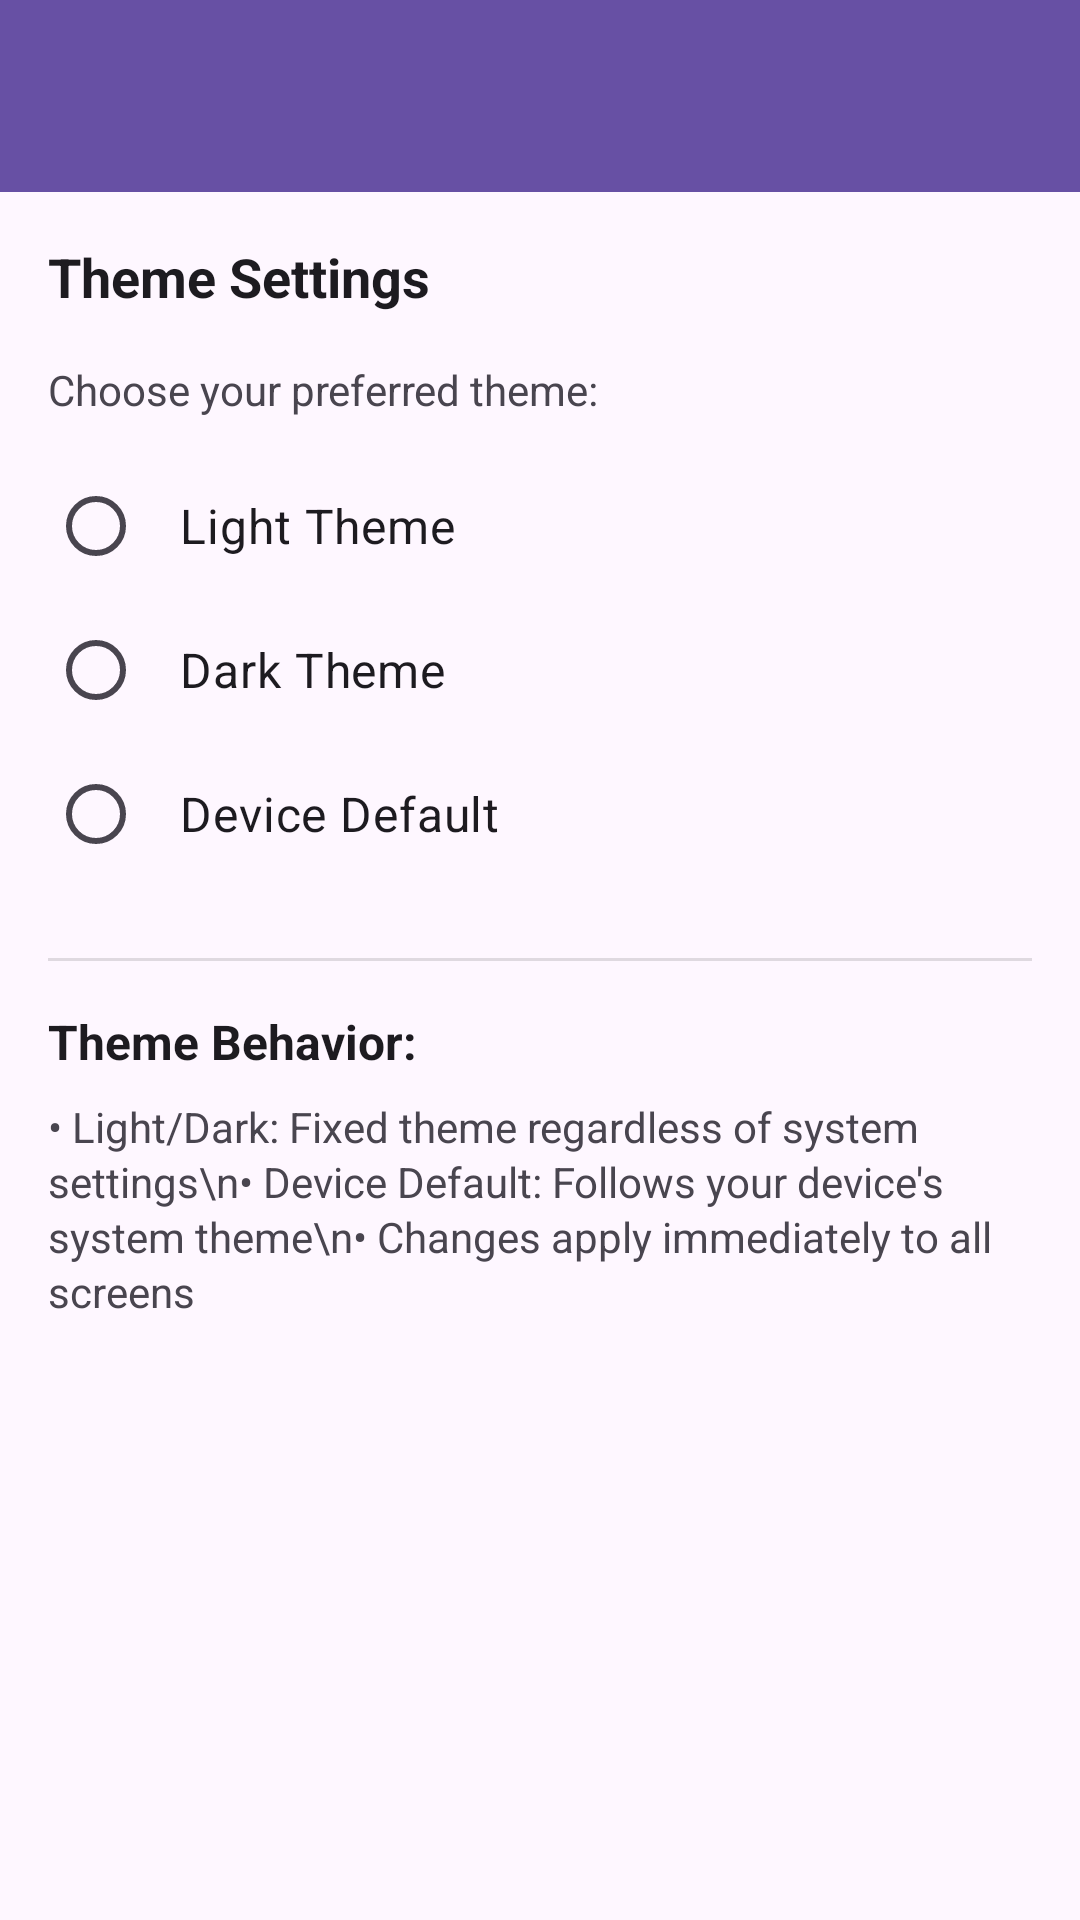

The Android layout XML behind this screen, and the referenced resources:
<!-- AndroidManifest.xml: application theme Theme.ThemeShowCase -->
<!-- res/layout/activity_setting.xml -->
<?xml version="1.0" encoding="utf-8"?>
<LinearLayout xmlns:android="http://schemas.android.com/apk/res/android"
    xmlns:app="http://schemas.android.com/apk/res-auto"
    android:layout_width="match_parent"
    android:layout_height="match_parent"
    android:orientation="vertical"
    android:background="?android:attr/windowBackground">

    <androidx.appcompat.widget.Toolbar
        android:id="@+id/toolbar"
        android:layout_width="match_parent"
        android:layout_height="?attr/actionBarSize"
        android:background="?attr/colorPrimary"
        android:theme="@style/ThemeOverlay.AppCompat.Dark.ActionBar"
        app:popupTheme="@style/ThemeOverlay.AppCompat.Light" />

    <ScrollView
        android:layout_width="match_parent"
        android:layout_height="match_parent"
        android:padding="16dp">

        <LinearLayout
            android:layout_width="match_parent"
            android:layout_height="wrap_content"
            android:orientation="vertical">

            <TextView
                android:layout_width="match_parent"
                android:layout_height="wrap_content"
                android:text="Theme Settings"
                android:textSize="18sp"
                android:textStyle="bold"
                android:textColor="?android:attr/textColorPrimary"
                android:layout_marginBottom="16dp" />

            <TextView
                android:layout_width="match_parent"
                android:layout_height="wrap_content"
                android:text="Choose your preferred theme:"
                android:textSize="14sp"
                android:textColor="?android:attr/textColorSecondary"
                android:layout_marginBottom="12dp" />

            <RadioGroup
                android:id="@+id/themeRadioGroup"
                android:layout_width="match_parent"
                android:layout_height="wrap_content"
                android:orientation="vertical">

                <RadioButton
                    android:id="@+id/radioLight"
                    android:layout_width="match_parent"
                    android:layout_height="wrap_content"
                    android:text="Light Theme"
                    android:padding="12dp"
                    android:textSize="16sp"
                    android:textColor="?android:attr/textColorPrimary"
                    android:buttonTint="?attr/colorAccent" />

                <RadioButton
                    android:id="@+id/radioDark"
                    android:layout_width="match_parent"
                    android:layout_height="wrap_content"
                    android:text="Dark Theme"
                    android:padding="12dp"
                    android:textSize="16sp"
                    android:textColor="?android:attr/textColorPrimary"
                    android:buttonTint="?attr/colorAccent" />

                <RadioButton
                    android:id="@+id/radioDeviceDefault"
                    android:layout_width="match_parent"
                    android:layout_height="wrap_content"
                    android:text="Device Default"
                    android:padding="12dp"
                    android:textSize="16sp"
                    android:textColor="?android:attr/textColorPrimary"
                    android:buttonTint="?attr/colorAccent" />
            </RadioGroup>

            <TextView
                android:id="@+id/tvCurrentSystemTheme"
                android:layout_width="match_parent"
                android:layout_height="wrap_content"
                android:text="System is currently in Light mode"
                android:textSize="12sp"
                android:textColor="?attr/colorAccent"
                android:layout_marginTop="8dp"
                android:visibility="gone"
                android:padding="8dp" />

            <View
                android:layout_width="match_parent"
                android:layout_height="1dp"
                android:background="?android:attr/listDivider"
                android:layout_marginTop="24dp"
                android:layout_marginBottom="16dp" />

            <TextView
                android:layout_width="match_parent"
                android:layout_height="wrap_content"
                android:text="Theme Behavior:"
                android:textSize="16sp"
                android:textStyle="bold"
                android:textColor="?android:attr/textColorPrimary"
                android:layout_marginBottom="8dp" />

            <TextView
                android:layout_width="match_parent"
                android:layout_height="wrap_content"
                android:text="• Light/Dark: Fixed theme regardless of system settings\n• Device Default: Follows your device's system theme\n• Changes apply immediately to all screens"
                android:textSize="14sp"
                android:textColor="?android:attr/textColorSecondary"
                android:lineSpacingExtra="2dp" />

        </LinearLayout>
    </ScrollView>
</LinearLayout>
<!-- resources referenced by this layout -->
<resources>
  <style name="Theme.ThemeShowCase" parent="Base.Theme.ThemeShowCase" />
  <style name="Base.Theme.ThemeShowCase" parent="Theme.Material3.DayNight.NoActionBar">
          
          
      </style>
</resources>
